The GitHub repository Achuthan2909/Heart-Disease-Analysis-using-ECG-Spectrograms-and-SHAP contains a labelled image folder "data" with 5 categories: APC, LBB, NOR, PVC, RBB. Examples follow, each with its label.

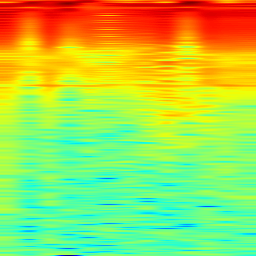
Label: PVC

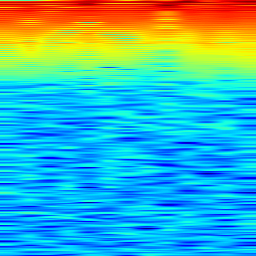
Label: PVC

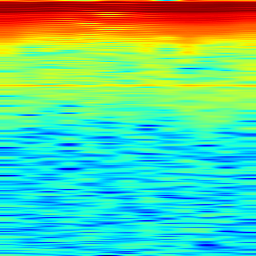
Label: NOR

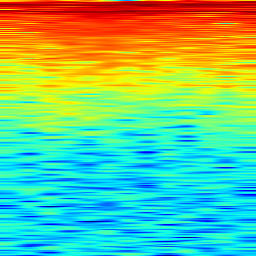
Label: RBB

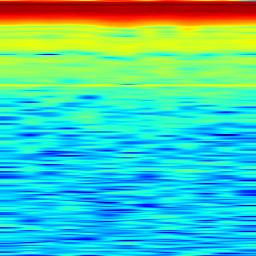
Label: LBB

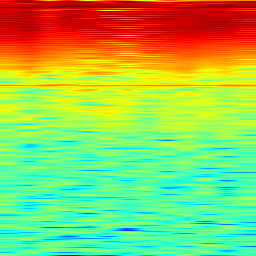
Label: APC
